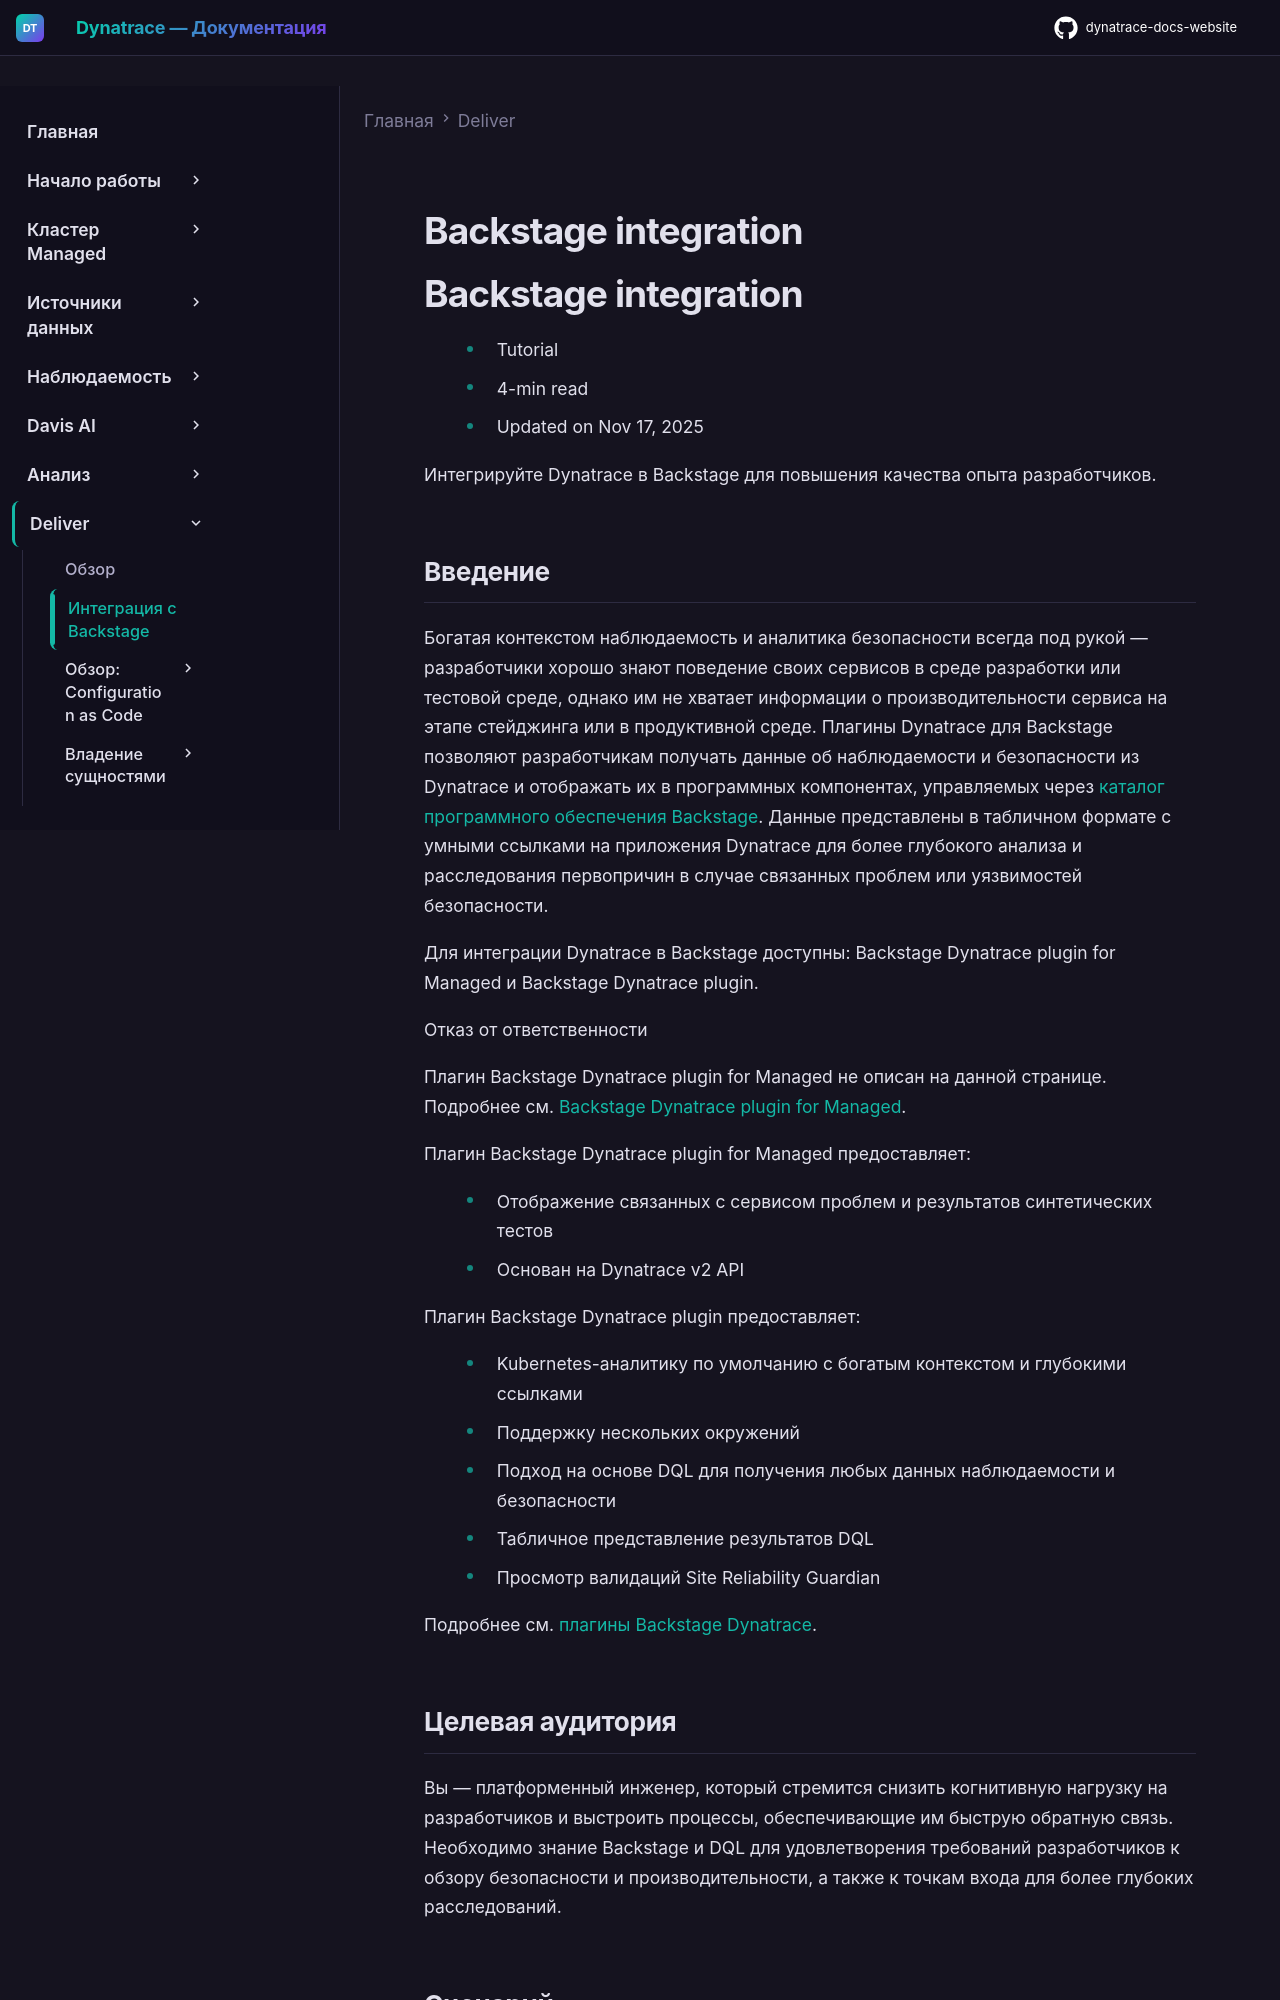

repository: Yerkebulan-Ardabayev/dynatrace-docs-website · page: managed-ru/deliver/backstage-integration/index.html · generator: mkdocs

---
title: Интеграция с Backstage
source: https://docs.dynatrace.com/managed/deliver/backstage-integration
scraped: 2026-05-12T11:09:52.048020
---

# Backstage integration

# Backstage integration

* Tutorial
* 4-min read
* Updated on Nov 17, 2025

Интегрируйте Dynatrace в Backstage для повышения качества опыта разработчиков.

## Введение

Богатая контекстом наблюдаемость и аналитика безопасности всегда под рукой — разработчики хорошо знают поведение своих сервисов в среде разработки или тестовой среде, однако им не хватает информации о производительности сервиса на этапе стейджинга или в продуктивной среде. Плагины Dynatrace для Backstage позволяют разработчикам получать данные об наблюдаемости и безопасности из Dynatrace и отображать их в программных компонентах, управляемых через [каталог программного обеспечения Backstage](https://backstage.io/docs/features/software-catalog/). Данные представлены в табличном формате с умными ссылками на приложения Dynatrace для более глубокого анализа и расследования первопричин в случае связанных проблем или уязвимостей безопасности.

Для интеграции Dynatrace в Backstage доступны: Backstage Dynatrace plugin for Managed и Backstage Dynatrace plugin.

Отказ от ответственности

Плагин Backstage Dynatrace plugin for Managed не описан на данной странице. Подробнее см. [Backstage Dynatrace plugin for Managed](https://github.com/backstage/community-plugins/tree/main/workspaces/dynatrace/plugins/dynatrace).

Плагин Backstage Dynatrace plugin for Managed предоставляет:

* Отображение связанных с сервисом проблем и результатов синтетических тестов
* Основан на Dynatrace v2 API

Плагин Backstage Dynatrace plugin предоставляет:

* Kubernetes-аналитику по умолчанию с богатым контекстом и глубокими ссылками
* Поддержку нескольких окружений
* Подход на основе DQL для получения любых данных наблюдаемости и безопасности
* Табличное представление результатов DQL
* Просмотр валидаций Site Reliability Guardian

Подробнее см. [плагины Backstage Dynatrace](https://github.com/Dynatrace/backstage-plugin).

## Целевая аудитория

Вы — платформенный инженер, который стремится снизить когнитивную нагрузку на разработчиков и выстроить процессы, обеспечивающие им быструю обратную связь. Необходимо знание Backstage и DQL для удовлетворения требований разработчиков к обзору безопасности и производительности, а также к точкам входа для более глубоких расследований.
